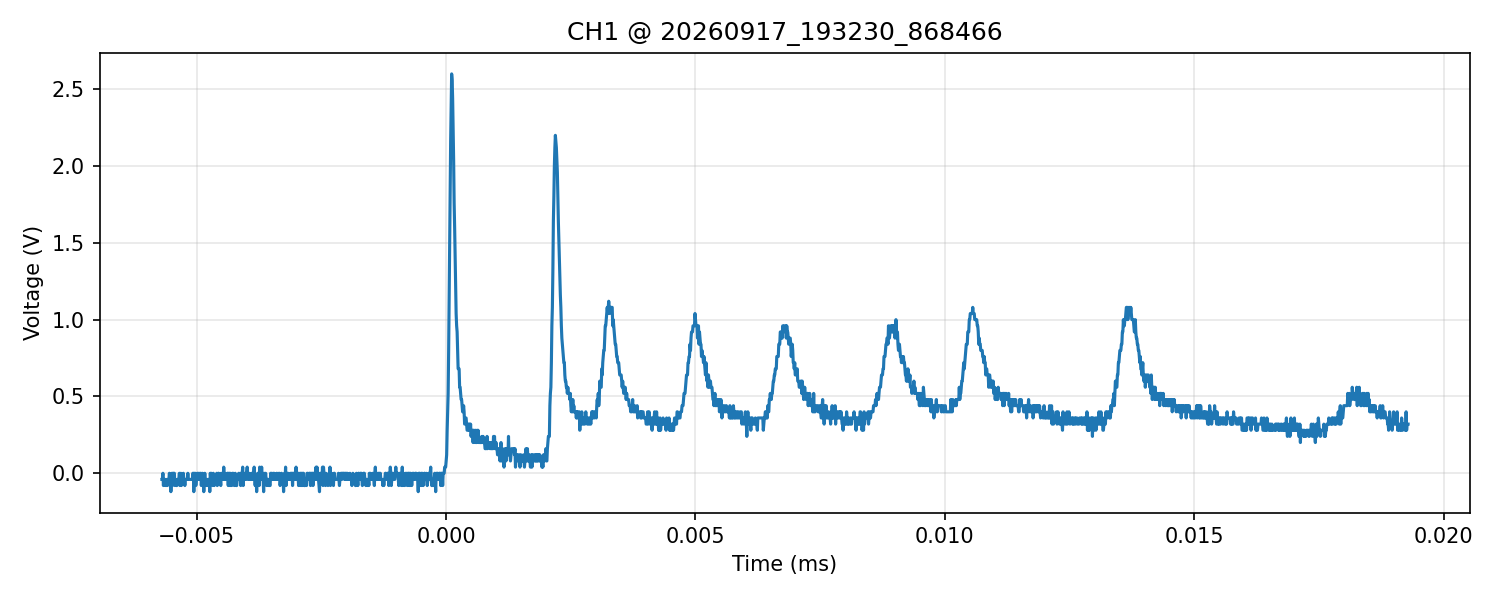

Source data for this figure (header and first rows):
time_s, voltage_V
-5.699999999999999636e-06, -4.000000000000000083e-02
-5.689999999999999732e-06, -4.000000000000000083e-02
-5.679999999999999828e-06, 0.000000000000000000e+00
-5.669999999999999923e-06, -8.000000000000000167e-02
-5.660000000000000019e-06, -4.000000000000000083e-02
-5.649999999999999268e-06, -4.000000000000000083e-02
-5.639999999999999364e-06, -4.000000000000000083e-02
-5.629999999999999459e-06, -8.000000000000000167e-02
-5.619999999999999555e-06, -4.000000000000000083e-02
-5.609999999999999651e-06, -8.000000000000000167e-02
-5.599999999999999747e-06, -4.000000000000000083e-02
-5.589999999999999842e-06, -8.000000000000000167e-02
-5.579999999999999938e-06, -4.000000000000000083e-02
-5.570000000000000034e-06, -4.000000000000000083e-02
-5.559999999999999283e-06, -4.000000000000000083e-02
-5.549999999999999378e-06, 0.000000000000000000e+00
-5.539999999999999474e-06, -4.000000000000000083e-02
-5.529999999999999570e-06, -8.000000000000000167e-02
-5.519999999999999666e-06, -1.199999999999999956e-01
-5.509999999999999761e-06, -8.000000000000000167e-02
-5.499999999999999857e-06, 0.000000000000000000e+00
-5.489999999999999953e-06, -8.000000000000000167e-02
-5.480000000000000048e-06, 0.000000000000000000e+00
-5.469999999999999297e-06, 0.000000000000000000e+00
-5.459999999999999393e-06, 0.000000000000000000e+00
-5.449999999999999489e-06, 0.000000000000000000e+00
-5.439999999999999584e-06, -8.000000000000000167e-02
-5.429999999999999680e-06, -4.000000000000000083e-02
-5.419999999999999776e-06, -4.000000000000000083e-02
-5.409999999999999872e-06, -8.000000000000000167e-02
-5.399999999999999967e-06, -8.000000000000000167e-02
-5.389999999999999216e-06, -4.000000000000000083e-02
-5.379999999999999312e-06, -4.000000000000000083e-02
-5.369999999999999408e-06, -4.000000000000000083e-02
-5.359999999999999503e-06, -4.000000000000000083e-02
-5.349999999999999599e-06, 0.000000000000000000e+00
-5.339999999999999695e-06, -8.000000000000000167e-02
-5.329999999999999791e-06, -4.000000000000000083e-02
-5.319999999999999886e-06, 0.000000000000000000e+00
-5.309999999999999982e-06, -8.000000000000000167e-02
-5.300000000000000078e-06, -4.000000000000000083e-02
-5.289999999999999327e-06, -4.000000000000000083e-02
-5.279999999999999422e-06, -4.000000000000000083e-02
-5.269999999999999518e-06, 0.000000000000000000e+00
-5.259999999999999614e-06, -4.000000000000000083e-02
-5.249999999999999709e-06, -4.000000000000000083e-02
-5.239999999999999805e-06, -8.000000000000000167e-02
-5.229999999999999901e-06, -4.000000000000000083e-02
-5.219999999999999150e-06, -4.000000000000000083e-02
-5.209999999999999245e-06, -4.000000000000000083e-02
-5.199999999999999341e-06, -4.000000000000000083e-02
-5.189999999999999437e-06, -4.000000000000000083e-02
-5.179999999999999533e-06, 0.000000000000000000e+00
-5.169999999999999628e-06, -4.000000000000000083e-02
-5.159999999999999724e-06, -4.000000000000000083e-02
-5.149999999999999820e-06, -4.000000000000000083e-02
-5.139999999999999916e-06, -4.000000000000000083e-02
-5.130000000000000011e-06, -4.000000000000000083e-02
-5.119999999999999260e-06, -4.000000000000000083e-02
-5.109999999999999356e-06, -4.000000000000000083e-02
... 2,440 more rows
